pico-8 play session: mixed d-pad (fixed 12-tick cycle), after a click and taps of 🅾, ❎, 🅾+❎, 🅾 in the second before t = 0

[t = 6 s] mixed d-pad (1.2s cycle ×~5): → ← ↑ ↓ + 🅾/❎ taps, ~6s
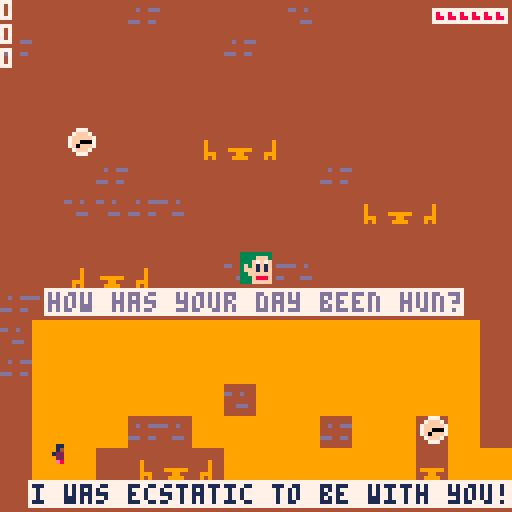

pico-8 cartridge
version 42
__lua__
-- breaking partners dates
-- BY bOOP

-- header comment
--sub comment

p = { -- player variables
		x = 10, --position
		y = 100,
		xv = 0, --velocity
		yv = 0,
		xa = 0.2, --acceleration
		sp = 1.5, --speed
		jh = 3, --jump height
		jwj = false, -- wall jump
		wjd = 0, --wall jump delay
		left = false,
		mov = false, --moving
		on_gnd = false, --on ground
		on_wal = false, --facing wall
		coy_t = 0.05, -- coyote time
		was_on_gnd = false,
		jj = false, --just jumped
		w = 4, -- sprite
		h = 5,
		sf = 0, -- sprite frames
		sfc = 5,
		sfr = 3, --framerate
		sfd = 0, --delay count
		l = 5, -- lives
}

-- colors
tclr = 6 --transparent
sclr = 5 --spike


tmp = 0
tmp2 = 0
tmp3 = 0
-->8
--breaks
on_break = true

b = { -- current break variables
  bclr = 0, --background color
  tclr = 7, --text color
  tme = 0, --time since started
  fi = 0,
  t = {
    {
      l = "will you go out with me?",
      d = 0,
      y = 30,
    },
    {
      l = "yes",
      d = 150,
      y = 36,
    },
    {d = 200,},
  },
  d = function() --special draw
    if b.tme > b.t[2].d then sfx(13) end
  end,
}

b2 = {
  bclr = 8,
  tclr = 1,
  tme = 0,
  fi = 16,
  t = {
    {
      l = "thank you",
      d = 0,
      y = 30,
    },
    {d = 400,},
  },
  d = function()
    spr(b.fi,60,36)
    sspr(56,8,16,16,56,90)
  end,
}

b3 = {
  bclr = 8,
  tclr = 1,
  tme = 0,
  fi = 13,
  t = {
    {
      l = "it's been a bit chaotic, first i",
      d = 0,
      y = 60,
    },
    {d = 450,},
  },
  d = function()
    spr(b.fi,60,66)
    sspr(56,8,16,16,56,90)
  end,
}

b4 = {
  bclr = 2,
  tclr = 14,
  tme = 0,
  fi = 7,
  t = {
    {
      l = "that's so sweet,",
      d = 0,
      y = 30,
    },
    {
      l = "you're absolutely adorable",
      d = 50,
      y = 36,
    },
    {d = 450,},
  },
  d = function()
    spr(b.fi,60,42)
    sspr(56,8,16,16,56,90)
  end,
}

b5 = {
  bclr = 5,
  tclr = 6,
  tme = 0,
  fi = 12,
  t = {
    {
      l = "i uhh...",
      d = 0,
      y = 30,
    },
    {
      l = "like your room?",
      d = 200,
      y = 36,
    },
    {d = 450,},
  },
  d = function()
    spr(b.fi,60,42)
    sspr(56,8,16,16,56,90)
  end,
}
-->8
--maps
m = { -- current map variables
  x = 0, -- map draw position
  y = 0,
  sx = 10, -- player start position
  sy = 100,
  fi = 10, -- face sprite index
  fx = 60, -- face pos
  fy = 63,
  qclr = 13, --question color
  qbclr = 7, --question background color
  rclr = 1, --response color
  rbclr = 7, --response background color
  q = { -- question
    {
      l = "how has your day been hun?", -- line
      y = 73,
    },
  },
  r = {
		  { -- response 1
		    {
		      l = "i was ecstatic to be with you!", 
		      x = 8,
		      y = 121,
		    },
		  },
  },
  nxt = function()
    m = m2
    reset_p()
    reset_pal()
  end,
  test_win = function()
    if stat(24)<=0 then music(4,5000) end
    if p.x > 122 then m.nxt() end
  end,
  d = function()
    pal({1,2,3,4,5,9,7,8,9,4,11,12,13,14,15,16},1)
  end,
}

--no m1 because it's already in m
m2 = {
  x = 16,
  y = 0,
  sx = 100,
  sy = 100,
  fx = 16,
  fy = 0,
  fi = 7,
  qclr = 13,
  qbclr = 7,
  rclr = 1,
  rbclr = 7,
  q = {
    {
      l = "aww that's adorable",
      y = 1,
    },
    {
      l = "it took me an hour to dress lol",
      y = 8,
    },
  },
  r = {
		  {
		    {
		      l = "it shows! you-",
		      x = 73,
		      y = 81,
		    },
		    {
		      l = "look amazing",
		      x = 80,
		      y = 89,
		    },
		  },
  	 {
		    {
		      l = "what about you? hows your day?",
		      x = 8,
		      y = 19,
		    },
    },
  },
  test_win = function()
    if p.x > 122 then m.nxt()
    elseif p.l < 3 then mset(31,3,5) end
  end,
  nxt = function()
    on_break = true
    reset_pal()
    b = p.y < 64 and b3 or b2
    m=m3
    reset_p()
  end,
  d = function()
    pal({1,2,3,4,5,9,7,8,9,4,11,12,13,14,15,16},1)
  end
}

m3 = {
  x = 32,
  y = 0,
  sx = 17,
  sy = 20,
  fx = 60,
  fy = 20,
  fi = 13,
  qclr = 13,
  qbclr = 7,
  rclr = 1,
  rbclr = 7,
  q = { 
    {
      l = "how has your day been hun?",
      y = 9,
    },
  },
  r = {
		  { 
		    {
		      l = "it's been alright, you?",
		      x = 36,
		      y = 50,
		    },
		    {
		      l = "i'm so glad to see you again",
		      x = 3,
		      y = 121,
		    },
		  },
  },
  left = false,
  test_win = function()
    if stat(24)<=0 then music(8) end
    if p.x > 122 then m3.left = false m.nxt()
    elseif p.x < 1 then m3.left = true m.nxt()
    elseif p.l < 3 then mset(32,14,5) end
  end,
  nxt = function()
    m=m4
    reset_p()
    reset_pal()
  end,
  d = function()
    rect(m.fx-1,m.fy-1,m.fx+8,m.fy+8,7)
    pal({1,2,3,4,5,12,7,8,9,3,11,12,13,14,15,16},1)
  end
}

m4 = {
  x = 48,
  y = 0,
  sx = 10,
  sy = 100,
  fx = 60,
  fy = 16,
  fi = 7,
  qclr = 13,
  qbclr = 7,
  rclr = 1,
  rbclr = 7,
  q = {
    {
      l = "why did you pick this park?",
      y = 10,
    },
  },
  r = {
		  { 
		    {
		      l = "it makes me think of you",
		      x = 32,
		      y = 121,
		    },
		    {
		      l = "i like it, almost as much as you",
		      x = 1,
		      y = 26,
		    },
		    {
		      l = "it was nearby",
		      x = 1,
		      y = 73,
		    },
		  },
  },
  test_win = function()
    if p.x > 122 then 
      tmp3 = b4.t[1].l 
      m.nxt()
    elseif p.x < 1 then
      if p.y > 43 then
        b4.t[1].l = ""
        b4.t[2].l = ""
        b4.fi = 10
      elseif p.y < 43 then
      end
      m.nxt()
    end
    if p.l < 4 then mset(48,7,5) mset(48,8,5)
    end
    if p.l < 0 then mset(48,4,5)
    end
  end,
  nxt = function()
    on_break = true
    b = b4
    m=m5
    reset_p()
    reset_pal()
  end,
  d = function()
    if m3.left then
      print("\#"..m.qbclr.."thank you~",64-#"thank you~"*2,2,m.qclr)
    else
      print("\#"..m.qbclr.."it's been good, thanks",64-#"it's been good, thanks"*2,2,m.qclr)
    end
    rect(m.fx-1,m.fy-1,m.fx+8,m.fy+8,7)
    pal({1,2,3,4,5,12,7,8,9,3,11,12,13,14,15,16},1)
  end
}

m5 = {
  x = 64,
  y = 0,
  sx = 10,
  sy = 90,
  fx = 60,
  fy = 40,
  fi = 10,
  qclr = 13,
  qbclr = 7,
  rclr = 1,
  rbclr = 7,
  q = {
    {
      l = "how has your day been hun?",
      y = 1,
    },
  },
  r = {
		  { 
		    {
		      l = "fine, you?",
		      x = 9,
		      y = 81,
		    },
		    {
		      l = "i'm good, how are you today?",
		      x = 16,
		      y = 10,
		    },
		  },
  },
  test_win = function()
    if stat(24)<=0 then music(6) end
    if p.x > 122 then m.nxt()
    elseif p.x < 1 then m.nxt() end
  end,
  nxt = function()
    m=m6
    reset_p()
    reset_pal()
  end,
  d = function()
    pal({1,2,3,4,5,13,7,8,9,0,11,12,13,14,15,16},1)
  end
}

m6 = {
  x = 80,
  y = 0,
  sx = 62,
  sy = 45,
  fx = 60,
  fy = 15,
  fi = 10,
  qclr = 13,
  qbclr = 7,
  rclr = 1,
  rbclr = 7,
  q = {
    {
      l = "i looked forward to",
      y = 1,
    },
    {
      l = "seeing you again",
      y = 8,
    },
  },
  r = {
		  { 
		    {
		      l = "i couldn't wait to see you too!!",
		      x = 1,
		      y = 26,
		      
		    },
		    {
		      l = "aww thanks",
		      x = 0,
		      y = 121,
		    },
		    {
		      l = "i appreciate that",
		      x = 61,
		      y = 121,
		    },
		  },
  },
  test_win = function()
    if p.x > 122 then m.nxt()
    elseif p.x < 1 then m.nxt() end
    if p.l < 0 then mset(79,2,5) end
  end,
  nxt = function()
    on_break = true
    b = b5
    tmp = on_break
    m=m7
    reset_p()
    reset_pal()
  end,
  d = function()
    pal({1,2,3,4,5,13,7,8,9,0,11,12,13,14,15,16},1)
  end
}

m7 = {
  x = 0, 
  y = 0,
  sx = 10,
  sy = 100,
  fi = 7,
  fx = 60,
  fy = 55,
  qclr = 13,
  qbclr = 7,
  rclr = 1,
  rbclr = 7,
  q = {
    {
      l = "how has your day been hun?", -- line
      y = 65,
    },
    {
      l = "glad to be back here~",
      y = 73,
    },
  },
  r = {
		  {
		    {
		      l = "fine i guess", 
		      x = 80,
		      y = 121,
		    },
		  },
  },
  nxt = function()
    on_break = true
    b = b6
    m = m8
    reset_p()
    reset_pal()
  end,
  test_win = function()
    if p.x > 122 then m.nxt() end
  end,
  d = function()
    pal({1,2,3,4,5,9,7,8,9,4,11,12,13,14,15,16},1)
  end,
}
-->8
--init
function _init()
		palt(0,false)
		palt(tclr,true)
		reset_p()
		if on_break then
  		music(0,10000)
  end
end
-->8
--functions
function update_sprite_g()
  if not p.mov then
				p.sf = 0
		else
				p.sfd += 1
				if p.sfd >= p.sfr then 
						p.sf += 1
						if p.sf > p.sfc then p.sf = 0 end
						p.sfd = 1
				end
		end
end

function die()
  p.l -= 1
  p.x,p.y,p.xv,p.yv = m.sx,m.sy,0,0
  sfx(22)
end

function update_p_gnd()
  local p_1 = pget(p.x,p.y+p.h)
  local p_2 = pget(p.x+p.w-1,p.y+p.h)
  local d = (p_1==sclr or p_2==sclr) and die()
		p.on_gnd=p_1~=tclr or p_2~=tclr
end

function update_p_wal()
		if p.left then
		  local p_1 = pget(p.x-1,p.y+p.h-1)
		  local p_2 = pget(p.x-1,p.y)
		  local d = (p_1==sclr or p_2==sclr) and die()
				p.on_wal=p_1~=tclr or p_2~=tclr
		else
		  local p_1 = pget(p.x+p.w,p.y+p.h-1)
		  local p_2 = pget(p.x+p.w,p.y)
		  local d = (p_1==sclr or p_2==sclr) and die()
				p.on_wal=p_1~=tclr or p_2~=tclr
		end 
end

function fall()
  update_p_gnd()
  if not p.on_gnd then 
    p.yv += 0.3 
    if p.yv>-1 and p.yv<0 then p.yv = 0.5 end
  end
  
  for i = 1,flr(abs(p.yv)) do
    p.y += sgn(p.yv)
    update_p_gnd()
    if p.on_gnd and p.yv > 0 then
      p.yv = 0
      return
    end
    if p.yv < 0 and (pget(p.x,p.y-1)~=tclr or pget(p.x+p.w-1,p.y-1)~=tclr) then
      p.yv = 0
      return
    end
  end
end

function move()
		if p.xv == 0 then return end
		update_p_wal()
		for i=0,abs(p.xv) do
				if p.on_wal then return end
				p.x += sgn(p.xv)
				update_p_wal()
		end
end

function not_mov()
  p.mov = false
  p.xv = 0
end

function reset_p() 
  p.x,p.y,p.xv,p.yv,p.l = m.sx,m.sy,0,0,5
end

function reset_pal()
  pal({1,2,3,4,5,6,7,8,9,10,11,12,13,14,15,16},1)
end
-->8
--update
function _update()
  if on_break then
    b.tme += 1
    if b.tme > b.t[#b.t].d then
      on_break = false
      music(-1)
    end
    return
  end
  
  m.test_win()
  
		update_sprite_g()
		
		-- move l/r
		local pressed_l = btn(⬅️)
		local pressed_r = btn(➡️)
		if pressed_l and pressed_r then
				not_mov()
  elseif pressed_l then
    p.xv = not p.left and 0 or p.xv
  	 p.xv -= p.xv >= -p.sp and p.xa or 0
  		p.left = true
  		p.mov = true
  elseif pressed_r then 
  		p.xv = p.left and 0 or p.xv
    p.xv += p.xv <= p.sp and p.xa or 0
  		p.left = false
  		p.mov = true
  else
    not_mov()
  end
  
  -- jumping
  update_p_gnd()
  local pressed_jump = btn(⬆️) or btn(🅾️)
  if p.on_gnd then p.jj = false p.jwj = false end
  if pressed_jump and (p.on_gnd or p.coy_t<1) and not p.jj then 
  		p.yv=-p.jh
  		p.on_gnd=false
  		p.jj=true
  		p.wjd = 0
  		sfx(12)
  elseif pressed_jump and p.on_wal and not p.jwj and p.wjd > 1 then
    p.yv=-p.jh
    p.on_wal = false
    p.jwj=true
    sfx(14)
  end
  

  move()
  fall()
  
  -- coyote time
  p.coy_t = ((p.was_on_gnd and not p.on_gnd)
   and not p.jj) and 0 or p.coy_t
  p.was_on_gnd = p.on_gnd
  p.coy_t += 0.3
  p.wjd += 0.3
end
-->8
--draw
function _draw()
  if on_break then
    cls(b.bclr)
    b.d()
    for l in all(b.t) do 
      if l.l then
		      if b.tme > l.d then 
		        print(l.l,64-#l.l*2,l.y,b.tclr) 
		      end 
      end
    end
    return
  end
  -- map
  cls(tclr)
  map(m.x,m.y)
		-- player
  sspr(p.sf*p.w,0,p.w,p.h,
  		p.x,p.y,p.w,p.h,p.left)
  -- hearts
  rectfill(108,2,126,5,7)
  for i=0,p.l do sspr(0,5,2,2,i*3+109,3) end
		
		-- question
		for q in all(m.q) do
		  print("\#"..m.qbclr..q.l,64-#q.l*2,q.y,m.qclr)
		end
		
		-- responses
		for rs in all(m.r) do
		  for r in all(rs) do
		    print("\#"..m.rbclr..r.l,r.x,r.y,m.rclr)
		  end
		end
		
		-- face
		spr(m.fi,m.fx,m.fy)
		
		m.d()
		
		-- debug
  debug_msgs()
end


function debug_msgs()
  print(tostr(tmp),0,0,7)
  print(tostr(tmp2))
  print(tostr(tmp3))
end
__gfx__
6116611661166116611661166666666666666666aaaaaaaa66666666333333333333333333333333333333333333333333333333333333333333333333333333
6146614661466146614661466666666666666666aaaaaaaa666666663333fff33333fff33333fff33333fff33333fff33333fff33333fff33333fff33333fff3
1226122612261226122612266666666666666666aaaaaaaa66666666333fffff333fffff333fffff333f7f7f333fff7f333fffff333f7f7f333f7f7f333f1f1f
6226622662266226622662266666666666566656aaaaaaaa666666663f3f1f1f3f3f7f7f3f311f113f3f1f1f3f311f1f3f3f7f7f3f3f1f1f3f3f1f1f3f3f7f7f
6e86e6686e8668e6866e68e66666666666566656aaaaaaaa666666663ff1f1f13fff1f1f3fffffff3fff1f1f3fffff1f3fff1f1f3fff1f1f3fffffff3fffffff
8666666666666666666666666666666665556555aaaaaaaa6666666633ffffff33ffffff33f8ffff33ffffff33ff8fff33ffffff33ffffff33ff888f33ffffff
8866666666666666666666665656565655555555aaaaaaaa66666666333f888f333f888f333f888f333f888f333ff88f333ff88f333f888f333fe88f333f888f
6666666666666666666666665555555555555555aaaaaaaa66666666333ff8ff333fe88f333fffff333fffff333fffff333fffff333ff8ff333fffff333fffff
333333336666666666666666aaaaaaaaaaaaaaaa66666666aaaaaaaa666666666666666666666666666666666666666666666666666666666666666666666666
3333fff36666666666666666aaaaaaaaaaaaaaaa66666666aaaaaaaa666666666666666666666666666666666666666666666666666666666666666666666666
333fffff6666666666666666ddaadaaaaadaaddd66666666aaaaaaaa66666661f666666666666666666666666666666666666666666666666666666666666666
3f317f176666666666666666aaaaaaaaaaaaaaaa66666666aaaaaaaa666666111f77776666666666666666666666666666666666666666666666666666666666
3fffffff6666666666666666aaaaaaaaaaaaaaaaaaaaaaaa666666666666eee11f77776666666666666666666666666666666666666666666666666666666666
33fefffe6666666666666666aaadddaadddaaddaaaaaaaaa66666666666eeeeef777776666666666666666666666666666666666666666666666666666666666
333ff88f6666666666666666aaaaaaaaaaaaaaaaaaaaaaaa66666666666eeeee1f77776666666666666666666666666666666666666666666666666666666666
333ff8ff6666666666666666aaaaaaaaaaaaaaaaaaaaaaaa66666666666eeeee111f776666666666666666666666666666666666666666666666666666666666
aaaaaaaa6666666666666666aaaaaaaaaaaaaaaaaaaaaaaaaaaaaaaa666eeeee1111f666aaaaaaaa666666666666666666666666666666666666666666666666
adddddda6666666666666666aaaaaaaaaaaaaaaaaaababaaaaaaaaaa666eeeee11000006aa4a4a4a666666666666666666666666666666666666666666666666
accccccd6666666666666666aaaaaaaaaaaaaaaaaabbbabaaaabaaaa666eeeee116d66d6a4b9a9aa666666666666666666666666666666666666666666666666
c888888a6666677777777766aaaaaaaaaaaa9aaababbbbaaaababbaa666deee1122266d6aa9b4b4a666666666666666666666666666666666666666666666666
444444486666eee777777766aaaaaaaaaaaa9aaaabab4baaabbaaaba666d6011110166d6aa39b4aa666666666666666666666666666666666666666666666666
6666666a666eeeee77777766a999999aaaaa9aaabbbabababbabbbaa666de0eeeeee66d6a444444a666666666666666666666666666666666666666666666666
a111111a666eeeee77777766aaa99aaaaa999aaabbb4bbbaabbabbbb666d6eeeeee166d6aa4444aa666666666666666666666666666666666666666666666666
88888881666eeeee77777766aa9999aaaa9a9aaaabbbb4abbbabbbab666d6611e61166d6aa4444aa666666666666666666666666666666666666666666666666
5544444aaaaeeeeea5aaaaaaaaaaaaaaaaa777aab4544baaaaaaaaaaaa5aaaaaaaaaaaaaaaaaaaaaaaaaaaaaaaaaaaaa66666666666666666666666666666666
5549994aaaaeeeee5555555aaaaaaaaaaa7fff7aaab44aaaaaaaaaaaaa577aaaaaaaaaaaaaba3abaaaaaaaaaaaaaaaaa66666666666666666666666666666666
5544444aaaaeeeeeaaadaadaaaaaaaaaa7fffff7aaa54aaaaaababaaaa577cdccddccaaaa3bbabaaaaaaaaaaaaaaaaaa66666666666666666666666666666666
5549994aaaadeee2a222aadaaaa9aaaaa7ff0007aaa44aaaabbababaaa5cddccdcccccaaaa3b3b3aaaaaa777777777aa66666666666666666666666666666666
5544444aaaada55aaa5daadaaaa9aaaaa7f0fff7aaa45aaaaabbabbbaa5ccccccccddcaaaa3bb3aaaaaaeee7777777aa66666666666666666666666666666666
5549994aaaade5eeeeeeaadaaaa9aaaaaa7fff7aaaa44aaababbbbabaa555555555555aaa444444aaaaeeeee777777aa66666666666666666666666666666666
5544444aaaadaeeeeeedaadaaaa999aaaaa777aaaa5444aaabaabbbaaa5aaaaaaaaaa5aaaa4444aaaaaeeeee777777aa66666666666666666666666666666666
5a4a5a4aaaadaaaaeaadaadaaaa9a9aaaaaaaaaaa445444aabbbababaa5aaaaaaaaaa5aaaa4444aaaaaeeeee777777aa66666666666666666666666666666666
66666666666666666666666666666666666666666666666666666666666666666666666666666666666666666666666666666666666666666666666666666666
66666666666666666666666666666666666666666666666666666666666666666666666666666666666666666666666666666666666666666666666666666666
66666666666666666666666666666666666666666666666666666666666666666666666666666666666666666666666666666666666666666666666666666666
66666666666666666666666666666666666666666666666666666666666666666666666666666666666666666666666666666666666666666666666666666666
66666666666666666666666666666666666666666666666666666666666666666666666666666666666666666666666666666666666666666666666666666666
66666666666666666666666666666666666666666666666666666666666666666666666666666666666666666666666666666666666666666666666666666666
66666666666666666666666666666666666666666666666666666666666666666666666666666666666666666666666666666666666666666666666666666666
66666666666666666666666666666666666666666666666666666666666666666666666666666666666666666666666666666666666666666666666666666666
66666666666666666666666666666666666666666666666666666666666666666666666666666666666666666666666666666666666666666666666666666666
66666666666666666666666666666666666666666666666666666666666666666666666666666666666666666666666666666666666666666666666666666666
66666666666666666666666666666666666666666666666666666666666666666666666666666666666666666666666666666666666666666666666666666666
66666666666666666666666666666666666666666666666666666666666666666666666666666666666666666666666666666666666666666666666666666666
66666666666666666666666666666666666666666666666666666666666666666666666666666666666666666666666666666666666666666666666666666666
66666666666666666666666666666666666666666666666666666666666666666666666666666666666666666666666666666666666666666666666666666666
66666666666666666666666666666666666666666666666666666666666666666666666666666666666666666666666666666666666666666666666666666666
66666666666666666666666666666666666666666666666666666666666666666666666666666666666666666666666666666666666666666666666666666666
66666666666666666666666666666666666666666666666666666666666666666666666666666666666666666666666666666666666666666666666666666666
66666666666666666666666666666666666666666666666666666666666666666666666666666666666666666666666666666666666666666666666666666666
66666666666666666666666666666666666666666666666666666666666666666666666666666666666666666666666666666666666666666666666666666666
66666666666666666666666666666666666666666666666666666666666666666666666666666666666666666666666666666666666666666666666666666666
66666666666666666666666666666666666666666666666666666666666666666666666666666666666666666666666666666666666666666666666666666666
66666666666666666666666666666666666666666666666666666666666666666666666666666666666666666666666666666666666666666666666666666666
66666666666666666666666666666666666666666666666666666666666666666666666666666666666666666666666666666666666666666666666666666666
66666666666666666666666666666666666666666666666666666666666666666666666666666666666666666666666666666666666666666666666666666666
66666666666666666666666666666666666666666666666666666666666666666666666666666666666666666666666666666666666666666666666666666666
66666666666666666666666666666666666666666666666666666666666666666666666666666666666666666666666666666666666666666666666666666666
66666666666666666666666666666666666666666666666666666666666666666666666666666666666666666666666666666666666666666666666666666666
66666666666666666666666666666666666666666666666666666666666666666666666666666666666666666666666666666666666666666666666666666666
66666666666666666666666666666666666666666666666666666666666666666666666666666666666666666666666666666666666666666666666666666666
66666666666666666666666666666666666666666666666666666666666666666666666666666666666666666666666666666666666666666666666666666666
66666666666666666666666666666666666666666666666666666666666666666666666666666666666666666666666666666666666666666666666666666666
66666666666666666666666666666666666666666666666666666666666666666666666666666666666666666666666666666666666666666666666666666666
66666666666666666666666666666666666666666666666666666666666666666666666666666666666666666666666666666666666666666666666666666666
66666666666666666666666666666666666666666666666666666666666666666666666666666666666666666666666666666666666666666666666666666666
66666666666666666666666666666666666666666666666666666666666666666666666666666666666666666666666666666666666666666666666666666666
66666666666666666666666666666666666666666666666666666666666666666666666666666666666666666666666666666666666666666666666666666666
66666666666666666666666666666666666666666666666666666666666666666666666666666666666666666666666666666666666666666666666666666666
66666666666666666666666666666666666666666666666666666666666666666666666666666666666666666666666666666666666666666666666666666666
66666666666666666666666666666666666666666666666666666666666666666666666666666666666666666666666666666666666666666666666666666666
66666666666666666666666666666666666666666666666666666666666666666666666666666666666666666666666666666666666666666666666666666666
66666666666666666666666666666666666666666666666666666666666666666666666666666666666666666666666666666666666666666666666666666666
66666666666666666666666666666666666666666666666666666666666666666666666666666666666666666666666666666666666666666666666666666666
66666666666666666666666666666666666666666666666666666666666666666666666666666666666666666666666666666666666666666666666666666666
66666666666666666666666666666666666666666666666666666666666666666666666666666666666666666666666666666666666666666666666666666666
66666666666666666666666666666666666666666666666666666666666666666666666666666666666666666666666666666666666666666666666666666666
66666666666666666666666666666666666666666666666666666666666666666666666666666666666666666666666666666666666666666666666666666666
66666666666666666666666666666666666666666666666666666666666666666666666666666666666666666666666666666666666666666666666666666666
66666666666666666666666666666666666666666666666666666666666666666666666666666666666666666666666666666666666666666666666666666666
66666666666666666666666666666666666666666666666666666666666666666666666666666666666666666666666666666666666666666666666666666666
66666666666666666666666666666666666666666666666666666666666666666666666666666666666666666666666666666666666666666666666666666666
66666666666666666666666666666666666666666666666666666666666666666666666666666666666666666666666666666666666666666666666666666666
66666666666666666666666666666666666666666666666666666666666666666666666666666666666666666666666666666666666666666666666666666666
66666666666666666666666666666666666666666666666666666666666666666666666666666666666666666666666666666666666666666666666666666666
66666666666666666666666666666666666666666666666666666666666666666666666666666666666666666666666666666666666666666666666666666666
66666666666666666666666666666666666666666666666666666666666666666666666666666666666666666666666666666666666666666666666666666666
66666666666666666666666666666666666666666666666666666666666666666666666666666666666666666666666666666666666666666666666666666666
66666666666666666666666666666666666666666666666666666666666666666666666666666666666666666666666666666666666666666666666666666666
66666666666666666666666666666666666666666666666666666666666666666666666666666666666666666666666666666666666666666666666666666666
66666666666666666666666666666666666666666666666666666666666666666666666666666666666666666666666666666666666666666666666666666666
66666666666666666666666666666666666666666666666666666666666666666666666666666666666666666666666666666666666666666666666666666666
66666666666666666666666666666666666666666666666666666666666666666666666666666666666666666666666666666666666666666666666666666666
66666666666666666666666666666666666666666666666666666666666666666666666666666666666666666666666666666666666666666666666666666666
66666666666666666666666666666666666666666666666666666666666666666666666666666666666666666666666666666666666666666666666666666666
66666666666666666666666666666666666666666666666666666666666666666666666666666666666666666666666666666666666666666666666666666666
66666666666666666666666666666666666666666666666666666666666666666666666666666666666666666666666666666666666666666666666666666666
66666666666666666666666666666666666666666666666666666666666666666666666666666666666666666666666666666666666666666666666666666666
66666666666666666666666666666666666666666666666666666666666666666666666666666666666666666666666666666666666666666666666666666666
66666666666666666666666666666666666666666666666666666666666666666666666666666666666666666666666666666666666666666666666666666666
66666666666666666666666666666666666666666666666666666666666666666666666666666666666666666666666666666666666666666666666666666666
66666666666666666666666666666666666666666666666666666666666666666666666666666666666666666666666666666666666666666666666666666666
66666666666666666666666666666666666666666666666666666666666666666666666666666666666666666666666666666666666666666666666666666666
66666666666666666666666666666666666666666666666666666666666666666666666666666666666666666666666666666666666666666666666666666666
66666666666666666666666666666666666666666666666666666666666666666666666666666666666666666666666666666666666666666666666666666666
66666666666666666666666666666666666666666666666666666666666666666666666666666666666666666666666666666666666666666666666666666666
66666666666666666666666666666666666666666666666666666666666666666666666666666666666666666666666666666666666666666666666666666666
66666666666666666666666666666666666666666666666666666666666666666666666666666666666666666666666666666666666666666666666666666666
66666666666666666666666666666666666666666666666666666666666666666666666666666666666666666666666666666666666666666666666666666666
66666666666666666666666666666666666666666666666666666666666666666666666666666666666666666666666666666666666666666666666666666666
66666666666666666666666666666666666666666666666666666666666666666666666666666666666666666666666666666666666666666666666666666666
66666666666666666666666666666666666666666666666666666666666666666666666666666666666666666666666666666666666666666666666666666666
66666666666666666666666666666666666666666666666666666666666666666666666666666666666666666666666666666666666666666666666666666666
66666666666666666666666666666666666666666666666666666666666666666666666666666666666666666666666666666666666666666666666666666666
66666666666666666666666666666666666666666666666666666666666666666666666666666666666666666666666666666666666666666666666666666666
66666666666666666666666666666666666666666666666666666666666666666666666666666666666666666666666666666666666666666666666666666666
66666666666666666666666666666666666666666666666666666666666666666666666666666666666666666666666666666666666666666666666666666666
66666666666666666666666666666666666666666666666666666666666666666666666666666666666666666666666666666666666666666666666666666666
66666666666666666666666666666666666666666666666666666666666666666666666666666666666666666666666666666666666666666666666666666666
66666666666666666666666666666666666666666666666666666666666666666666666666666666666666666666666666666666666666666666666666666666
66666666666666666666666666666666666666666666666666666666666666666666666666666666666666666666666666666666666666666666666666666666
66666666666666666666666666666666666666666666666666666666666666666666666666666666666666666666666666666666666666666666666666666666
66666666666666666666666666666666666666666666666666666666666666666666666666666666666666666666666666666666666666666666666666666666
66666666666666666666666666666666666666666666666666666666666666666666666666666666666666666666666666666666666666666666666666666666
66666666666666666666666666666666666666666666666666666666666666666666666666666666666666666666666666666666666666666666666666666666
66666666666666666666666666666666666666666666666666666666666666666666666666666666666666666666666666666666666666666666666666666666
66666666666666666666666666666666666666666666666666666666666666666666666666666666666666666666666666666666666666666666666666666666
66666666666666666666666666666666666666666666666666666666666666666666666666666666666666666666666666666666666666666666666666666666
__map__
0505050514050505051305050505050505050505131414050505051413131314050505050505050505050505050505050505050505050505050505050505050505050505050505050505050505050505050505050505050505050505050505050606060606060606060606060606060606060606060606060606060606060606
1405050505050514050505050505050506060606060606060606060606060605050506060606050505050505050505050505050505050505050505050505050505050505050505050505050505050505050505050505050505050505050505050606060606060606060606060606060606060606060606060606060606060606
0505050505050505050505050505050506060606060606060606060606060605050506060606050505050505053605052605050505050505050505050505360505050505050505050505050606060606050505050505050505050505050505050606060606060606060606060606060606060606060606060606060606060606
0505050505050505050505050505050506060606060606060606060606060606050506060606050505052505050505050505050505050505050505050505050505050505050505050505050606150405050505050505050505050505050505050606060606060606060606060606060606060606060606060606060606060606
0505340505053323240505050505050506060606060606060606060613061514050506060606050505053505050505050606060606060606060606060606060505050505050505050505050606040605060606060606060606060606060606060606060606060606060606060606060606060606060606060606060606060606
0505051405050505050514050505050506060606060606060615340606060613052606060606050505050505050505052506061606060615060606060606060505050505050505050505050615030605050606060606060606060606060606050606060606060606060606060606060606060606060606060606060606060606
0505131314130505050505332324050506060606060606060606060606060613050506060606050505050505050536053504061504040405030303033606060505050505050505050505050606060605050606060606060606060606060606050606060606060606060606060606060606060606060606060606060606060606
0505050505050505050505050505050506060613060606130606060606060614050506060606060606060606060606060606062506060606060606060606060505050505050505050505050606040405050606060606060539060606060606050606060606060606060606060606060606060606060606060606060606060606
0505242324050513141305050505050505060606060606060606060606060613050505031503060625051503050606050603063506060606060606060504060505060606060606060606050616161605050606200303030530042004042006050606060606060606060606060606060606060606060606060606060606060606
1413050505050505050505050505050506130606060606060606060606060606052505060606061535060606060606050506060606060606030605060606060506060629060606060606050306060605050606060606060606060606060606050606060606060606060606060606060606060606060606060606060606060606
1306060606060606060606060606060506061306060606332305131314130505053505060606060606060605060406050506060606060606260506060606060505060606060605060606051616060605050306060606060606060606060606050606060606060606060606060606060606060606060606060606060606060606
1406060606060606060606060606060506060606140606060606060606060605050606060406060406060505060606360506060606061505050506060606060505060606060634060603050606060405050537380505060606052004050505050606060606060606060606060606060606060606060606060606060606060606
0506060606060613060606060606060506060606061306060606060606060605050615360505050505052605150506050506060636050505050606060303030505060606060616061616290605040505050606060606060606060606060606050606060606060606060606060606060606060606060606060606060606060606
0506060614130606060614060634060506060606060614060613060606060605050606060606060606060606060606050506060505052605250605050536050505212239060606151506060606060605050606150606060606060615041506050606060606060606060606060606060606060606060606060606060606060606
0506060533232406060606060623060604040406060606060606060605060605060606060406060406060606152605050506050505050505350606060606060605313230042004043738030320200405060606290406060604060605050506060606060606060606060606060606060606060606060606060606060606060606
0505050514050505051413050505050505053323240513140505050505050505050505050505050505050505050505050505050505050505050505050505050505050505050505050505050505050505050505050505050505050505050505050606060606060606060606060606060606060606060606060606060606060606
0606060606060606060606060606060606060606060606060606060606060606060606060606060606060606060606060606060606060606060606060606060606060606060606060606060606060606060606060606060606060606060606060606060606060606060606060606060606060606060606060606060606060606
0606060606060606060606060606060606060606060606060606060606060606060606060606060606060606060606060606060606060606060606060606060606060606060606060606060606060606060606060606060606060606060606060606060606060606060606060606060606060606060606060606060606060606
0606060606060606060606060606060606060606060606060606060606060606060606060606060606060606060606060606060606060606060606060606060606060606060606060606060606060606060606060606060606060606060606060606060606060606060606060606060606060606060606060606060606060606
0606060606060606060606060606060606060606060606060606060606060606060606060606060606060606060606060606060606060606060606060606060606060606060606060606060606060606060606060606060606060606060606060606060606060606060606060606060606060606060606060606060606060606
0606060606060606060606060606060606060606060606060606060606060606060606060606060606060606060606060606060606060606060606060606060606060606060606060606060606060606060606060606060606060606060606060606060606060606060606060606060606060606060606060606060606060606
0606060606060606060606060606060606060606060606060606060606060606060606060606060606060606060606060606060606060606060606060606060606060606060606060606060606060606060606060606060606060606060606060606060606060606060606060606060606060606060606060606060606060606
0606060606060606060606060606060606060606060606060606060606060606060606060606060606060606060606060606060606060606060606060606060606060606060606060606060606060606060606060606060606060606060606060606060606060606060606060606060606060606060606060606060606060606
0606060606060606060606060606060606060606060606060606060606060606060606060606060606060606060606060606060606060606060606060606060606060606060606060606060606060606060606060606060606060606060606060606060606060606060606060606060606060606060606060606060606060606
0606060606060606060606060606060606060606060606060606060606060606060606060606060606060606060606060606060606060606060606060606060606060606060606060606060606060606060606060606060606060606060606060606060606060606060606060606060606060606060606060606060606060606
0606060606060606060606060606060606060606060606060606060606060606060606060606060606060606060606060606060606060606060606060606060606060606060606060606060606060606060606060606060606060606060606060606060606060606060606060606060606060606060606060606060606060606
0606060606060606060606060606060606060606060606060606060606060606060606060606060606060606060606060606060606060606060606060606060606060606060606060606060606060606060606060606060606060606060606060606060606060606060606060606060606060606060606060606060606060606
0606060606060606060606060606060606060606060606060606060606060606060606060606060606060606060606060606060606060606060606060606060606060606060606060606060606060606060606060606060606060606060606060606060606060606060606060606060606060606060606060606060606060606
0606060606060606060606060606060606060606060606060606060606060606060606060606060606060606060606060606060606060606060606060606060606060606060606060606060606060606060606060606060606060606060606060606060606060606060606060606060606060606060606060606060606060606
0606060606060606060606060606060606060606060606060606060606060606060606060606060606060606060606060606060606060606060606060606060606060606060606060606060606060606060606060606060606060606060606060606060606060606060606060606060606060606060606060606060606060606
0606060606060606060606060606060606060606060606060606060606060606060606060606060606060606060606060606060606060606060606060606060606060606060606060606060606060606060606060606060606060606060606060606060606060606060606060606060606060606060606060606060606060606
0606060606060606060606060606060606060606060606060606060606060606060606060606060606060606060606060606060606060606060606060606060606060606060606060606060606060606060606060606060606060606060606060606060606060606060606060606060606060606060606060606060606060606
